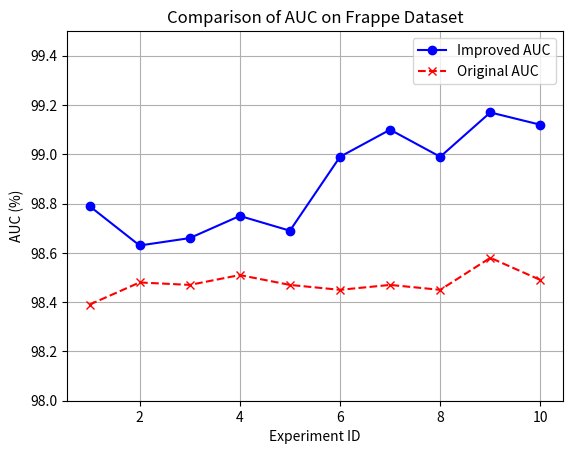

Reproduce this figure in Python.
import matplotlib.pyplot as plt
import numpy as np

# 实验ID
ids = np.arange(1, 11)

# 第一组数据（改进后的AUC值）
improved_auc = [98.79, 98.63, 98.66, 98.75, 98.69, 98.99, 99.10, 98.99, 99.17, 99.12]

# 第二组数据（原始AUC值）
original_auc = [98.39, 98.48, 98.47, 98.51, 98.47, 98.45, 98.47, 98.45, 98.58, 98.49]

# 创建图形和轴
fig, ax = plt.subplots()

# 绘制改进后的AUC值折线图
ax.plot(ids, improved_auc, marker='o', color='b', label='Improved AUC')

# 绘制原始AUC值折线图
ax.plot(ids, original_auc, marker='x', color='r', linestyle='--', label='Original AUC')

# 添加图例
ax.legend()

# 添加标题和标签，包括数据集名称
ax.set_title('Comparison of AUC on Frappe Dataset')
ax.set_xlabel('Experiment ID')
ax.set_ylabel('AUC (%)')

# 设置y轴的范围，稍微扩大一些
ax.set_ylim(98, 99.5)

# 显示网格
ax.grid(True)

# 保存图表到指定路径
plt.savefig(r'D:\PapersCode\FinalMLP\result_csv\Frappe_improved.png', dpi=300, bbox_inches='tight')

# 显示图形
plt.show()